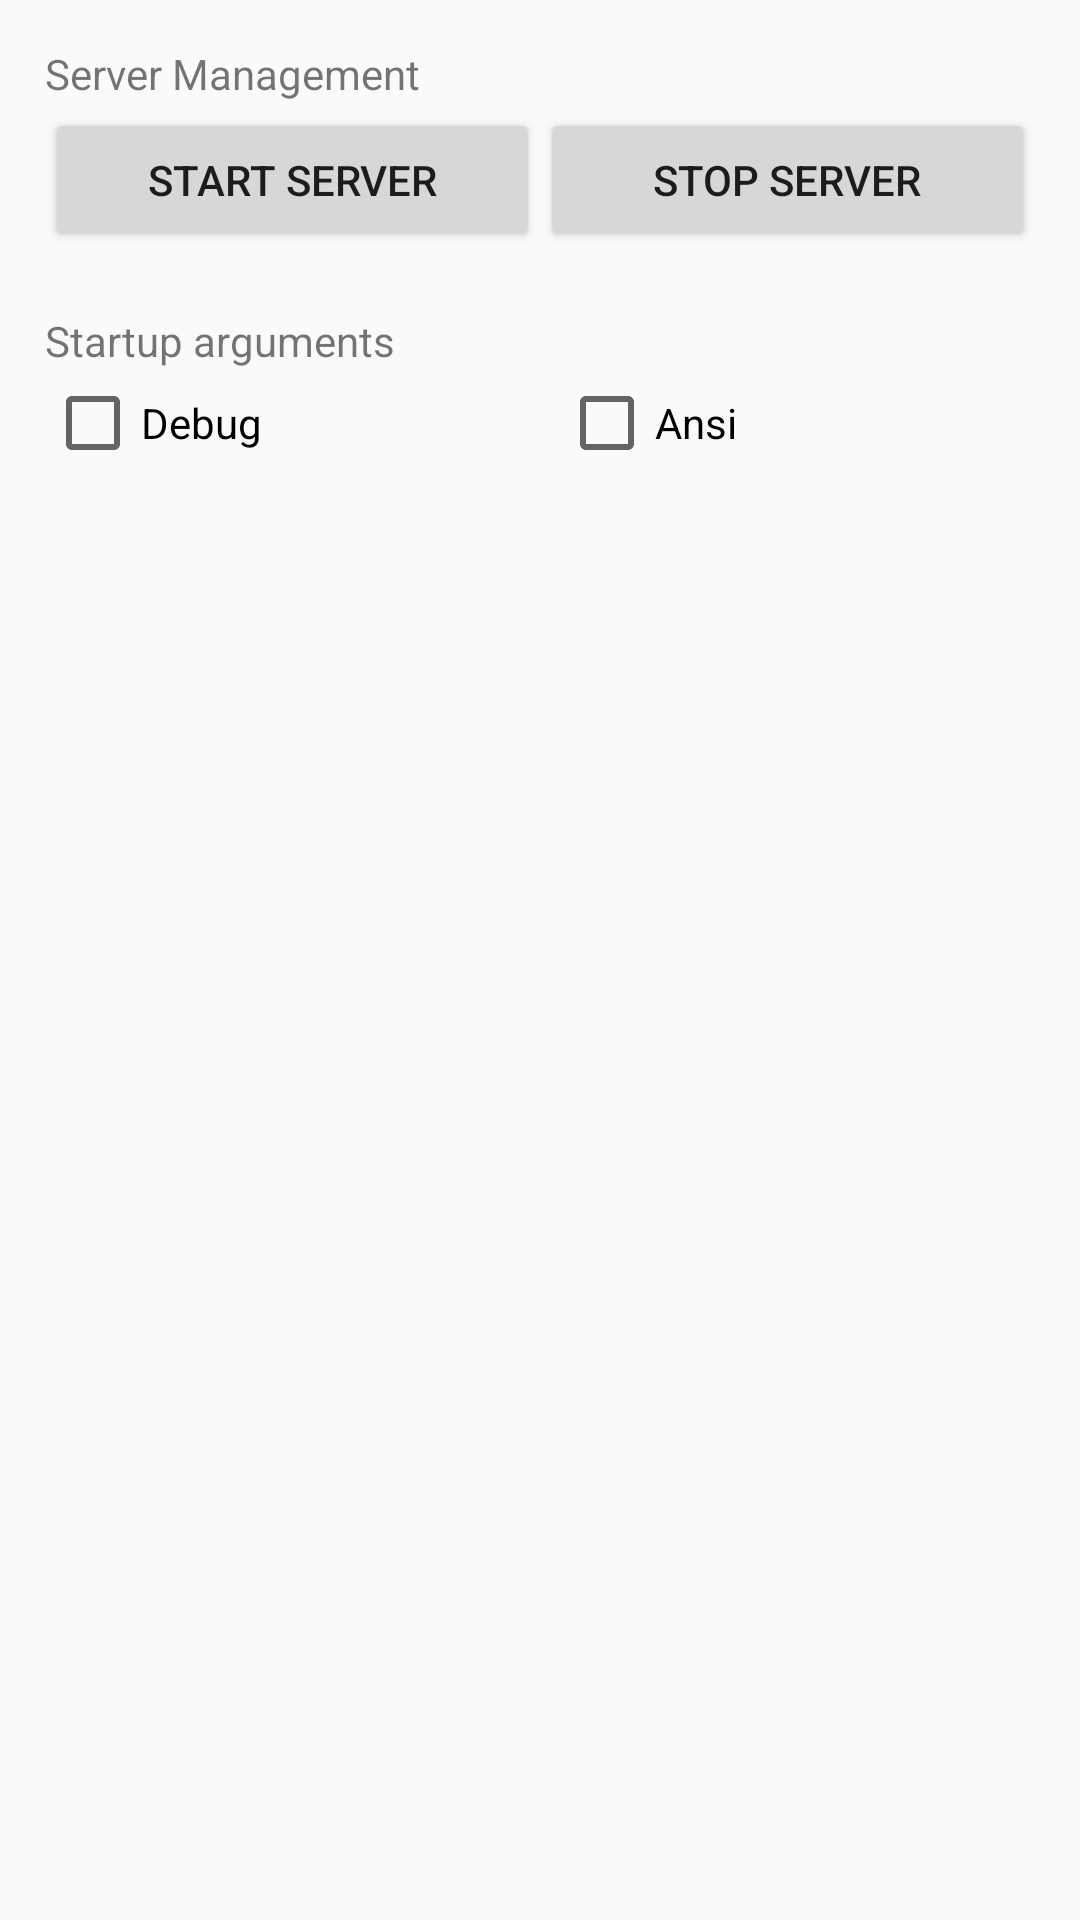

Reconstruct the res/layout file that produces this screen, plus the resources it refers to.
<!-- AndroidManifest.xml: application theme AppTheme -->
<!-- res/layout/fragment_server.xml -->
<?xml version="1.0" encoding="utf-8"?>
<RelativeLayout xmlns:android="http://schemas.android.com/apk/res/android"
    android:layout_width="match_parent"
    android:layout_height="match_parent">

    <ScrollView
        android:layout_width="match_parent"
        android:layout_height="match_parent">

        <LinearLayout
            android:layout_width="match_parent"
            android:layout_height="wrap_content"
            android:orientation="vertical"
            android:padding="15dp">

            <TextView 
                android:layout_width="fill_parent"
                android:layout_height="wrap_content"
                android:layout_marginBottom="2dp"
                android:text="Server Management"/>

            <LinearLayout
                android:layout_width="fill_parent"
                android:layout_height="wrap_content"
                android:layout_marginBottom="10dp"
                android:orientation="horizontal">

                <Button
                    android:id="@+id/button_start"
                    android:layout_width="fill_parent"
                    android:layout_height="wrap_content"
                    android:layout_weight="1"
                    android:gravity="center"
                    android:text="Start server"/>

                <Button
                    android:id="@+id/button_stop"
                    android:layout_width="fill_parent"
                    android:layout_height="wrap_content"
                    android:layout_marginBottom="10dp"
                    android:layout_weight="1"
                    android:gravity="center"
                    android:text="Stop server"/>
            </LinearLayout>

            <TextView    
                android:layout_width="fill_parent"
                android:layout_height="wrap_content"
                android:layout_marginBottom="2dp"
                android:text="Startup arguments"/>
		
            <LinearLayout
                android:layout_width="fill_parent"
                android:layout_height="wrap_content"
                android:orientation="horizontal">

				<CheckBox
					android:layout_height="wrap_content"
					android:layout_width="wrap_content"
					android:id="@+id/startup_debug"
					android:text="Debug"
					android:layout_weight="1.0"/>
				
				<CheckBox
					android:layout_height="wrap_content"
					android:layout_width="wrap_content"
					android:id="@+id/startup_ansi"
					android:text="Ansi"
					android:layout_weight="1.0"/>
            </LinearLayout>
        </LinearLayout>
    </ScrollView>
</RelativeLayout>
<!-- resources referenced by this layout -->
<resources>
  <style name="AppTheme" parent="@style/Theme.AppCompat.Light.NoActionBar">
  		<item name="colorPrimary">@color/primary</item>
          <item name="colorPrimaryDark">@color/primaryDark</item>
  	</style>
  <color name="primary">#125688</color>
  <color name="primaryDark">#125688</color>
</resources>
